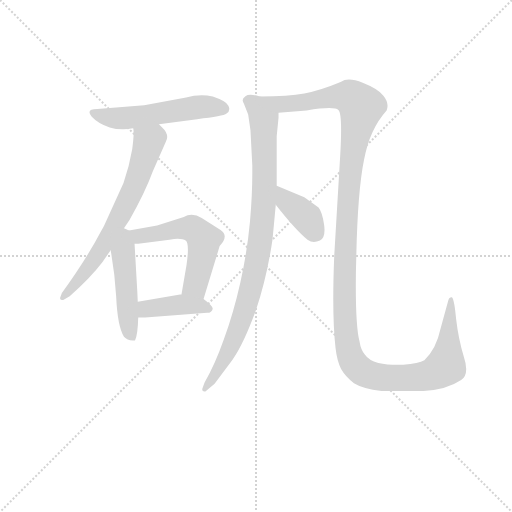
t = 0.00 s
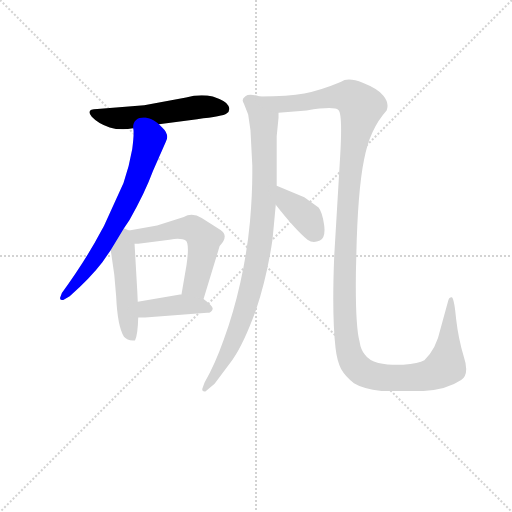
t = 1.45 s
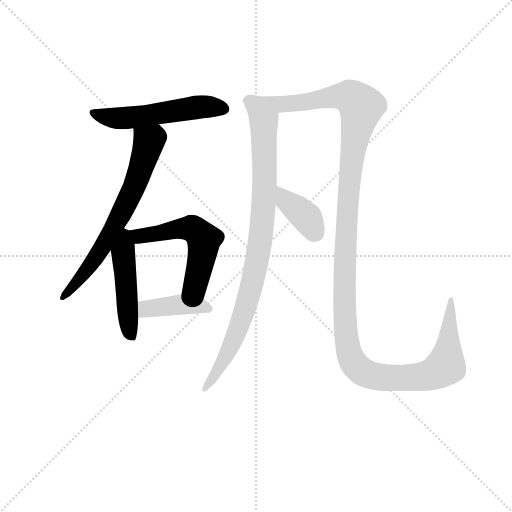
t = 2.90 s
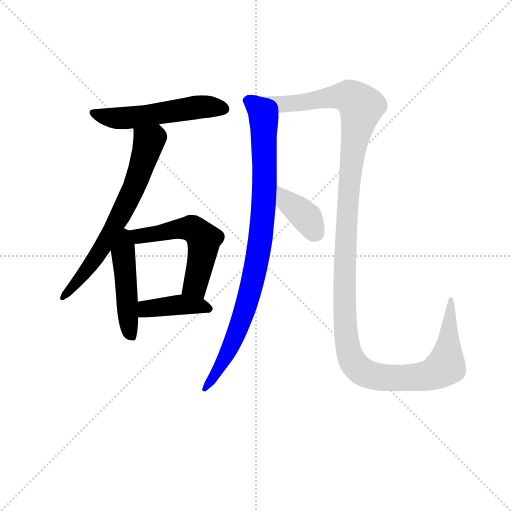
t = 4.35 s
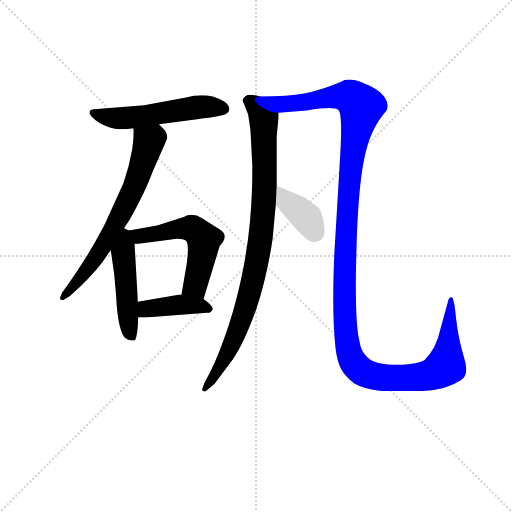
t = 5.79 s
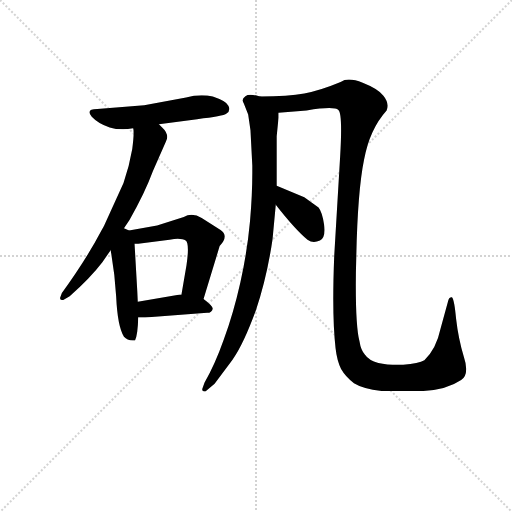
t = 7.24 s

The animated SVG that drew these frames (rendered in a browser with its animation timeline set to each time). Animation: 8 CSS @keyframes rules; one cycle of 7.24 s.

<svg version="1.1" viewBox="0 0 1024 1024" xmlns="http://www.w3.org/2000/svg">
  <g stroke="lightgray" stroke-dasharray="1,1" stroke-width="1" transform="scale(4, 4)">
    <line x1="0" y1="0" x2="256" y2="256"></line>
    <line x1="256" y1="0" x2="0" y2="256"></line>
    <line x1="128" y1="0" x2="128" y2="256"></line>
    <line x1="0" y1="128" x2="256" y2="128"></line>
  </g>
<g transform="scale(0.92, -0.92) translate(60, -900)">
   <style type="text/css">
    @keyframes keyframes0 {
      from {
       stroke: blue;
       stroke-dashoffset: 543;
       stroke-width: 128;
       }
       64% {
       animation-timing-function: step-end;
       stroke: blue;
       stroke-dashoffset: 0;
       stroke-width: 128;
       }
       to {
       stroke: black;
       stroke-width: 1024;
       }
       }
       #make-me-a-hanzi-animation-0 {
         animation: keyframes0 0.691895s both;
         animation-delay: 0.000000s;
         animation-timing-function: linear;
       }
    @keyframes keyframes1 {
      from {
       stroke: blue;
       stroke-dashoffset: 682;
       stroke-width: 128;
       }
       69% {
       animation-timing-function: step-end;
       stroke: blue;
       stroke-dashoffset: 0;
       stroke-width: 128;
       }
       to {
       stroke: black;
       stroke-width: 1024;
       }
       }
       #make-me-a-hanzi-animation-1 {
         animation: keyframes1 0.805013s both;
         animation-delay: 0.691895s;
         animation-timing-function: linear;
       }
    @keyframes keyframes2 {
      from {
       stroke: blue;
       stroke-dashoffset: 489;
       stroke-width: 128;
       }
       61% {
       animation-timing-function: step-end;
       stroke: blue;
       stroke-dashoffset: 0;
       stroke-width: 128;
       }
       to {
       stroke: black;
       stroke-width: 1024;
       }
       }
       #make-me-a-hanzi-animation-2 {
         animation: keyframes2 0.647949s both;
         animation-delay: 1.496908s;
         animation-timing-function: linear;
       }
    @keyframes keyframes3 {
      from {
       stroke: blue;
       stroke-dashoffset: 550;
       stroke-width: 128;
       }
       64% {
       animation-timing-function: step-end;
       stroke: blue;
       stroke-dashoffset: 0;
       stroke-width: 128;
       }
       to {
       stroke: black;
       stroke-width: 1024;
       }
       }
       #make-me-a-hanzi-animation-3 {
         animation: keyframes3 0.697591s both;
         animation-delay: 2.144857s;
         animation-timing-function: linear;
       }
    @keyframes keyframes4 {
      from {
       stroke: blue;
       stroke-dashoffset: 408;
       stroke-width: 128;
       }
       57% {
       animation-timing-function: step-end;
       stroke: blue;
       stroke-dashoffset: 0;
       stroke-width: 128;
       }
       to {
       stroke: black;
       stroke-width: 1024;
       }
       }
       #make-me-a-hanzi-animation-4 {
         animation: keyframes4 0.582031s both;
         animation-delay: 2.842448s;
         animation-timing-function: linear;
       }
    @keyframes keyframes5 {
      from {
       stroke: blue;
       stroke-dashoffset: 922;
       stroke-width: 128;
       }
       75% {
       animation-timing-function: step-end;
       stroke: blue;
       stroke-dashoffset: 0;
       stroke-width: 128;
       }
       to {
       stroke: black;
       stroke-width: 1024;
       }
       }
       #make-me-a-hanzi-animation-5 {
         animation: keyframes5 1.000326s both;
         animation-delay: 3.424479s;
         animation-timing-function: linear;
       }
    @keyframes keyframes6 {
      from {
       stroke: blue;
       stroke-dashoffset: 1424;
       stroke-width: 128;
       }
       82% {
       animation-timing-function: step-end;
       stroke: blue;
       stroke-dashoffset: 0;
       stroke-width: 128;
       }
       to {
       stroke: black;
       stroke-width: 1024;
       }
       }
       #make-me-a-hanzi-animation-6 {
         animation: keyframes6 1.408854s both;
         animation-delay: 4.424805s;
         animation-timing-function: linear;
       }
    @keyframes keyframes7 {
      from {
       stroke: blue;
       stroke-dashoffset: 382;
       stroke-width: 128;
       }
       55% {
       animation-timing-function: step-end;
       stroke: blue;
       stroke-dashoffset: 0;
       stroke-width: 128;
       }
       to {
       stroke: black;
       stroke-width: 1024;
       }
       }
       #make-me-a-hanzi-animation-7 {
         animation: keyframes7 0.560872s both;
         animation-delay: 5.833659s;
         animation-timing-function: linear;
       }
</style>
<path d="M 285.5 630.0 L 368.5 641.0 Q 425.5 647.0 432.5 653.0 Q 438.5 657.0 438.5 663.0 Q 438.5 666.0 436.5 670.0 Q 432.5 680.0 402.5 690.0 Q 390.5 693.0 378.5 693.0 Q 361.5 693.0 344.5 688.0 L 253.5 671.0 L 151.5 663.0 Q 134.5 663.0 134.5 656.0 Q 134.5 652.0 139.5 646.0 Q 154.5 630.0 178.5 623.0 Q 191.5 619.0 207.5 619.0 Q 217.5 619.0 229.5 621.0 L 285.5 630.0 Z" fill="lightgray"></path> 
<path d="M 164.5 406.0 L 160.5 399.0 Q 127.5 336.0 74.5 263.0 L 70.5 252.0 Q 70.5 248.0 74.5 248.0 L 77.5 248.0 L 91.5 256.0 Q 136.5 296.0 162.5 330.0 L 180.5 356.0 L 209.5 404.0 L 221.5 422.0 Q 254.5 479.0 272.5 528.0 L 300.5 592.0 Q 303.5 597.0 303.5 602.0 Q 303.5 613.0 292.5 623.0 L 285.5 630.0 C 264.5 651.0 227.5 651.0 229.5 621.0 Q 230.5 618.0 230.5 611.0 Q 230.5 600.0 227.5 576.0 Q 221.5 540.0 208.5 502.0 L 166.5 410.0 L 164.5 406.0 Z" fill="lightgray"></path> 
<path d="M 180.5 356.0 Q 189.5 307.0 192.5 256.0 Q 195.5 190.0 209.5 168.0 Q 216.5 160.0 228.5 160.0 L 233.5 160.0 Q 239.5 172.0 240.5 210.0 L 239.5 244.0 L 238.5 266.0 L 232.5 370.0 C 231.5 394.0 231.5 394.0 220.5 399.0 L 209.5 404.0 C 182.5 416.0 175.5 386.0 180.5 356.0 Z" fill="lightgray"></path> 
<path d="M 382.5 250.0 L 417.5 365.0 Q 428.5 377.0 428.5 386.0 Q 428.5 394.0 419.5 400.0 L 378.5 426.0 Q 367.5 433.0 356.5 433.0 Q 347.5 433.0 339.5 428.0 L 281.5 410.0 L 220.5 399.0 C 190.5 394.0 202.5 369.0 232.5 370.0 L 240.5 370.0 L 308.5 379.0 Q 319.5 381.0 326.5 381.0 Q 338.5 381.0 343.5 377.0 Q 348.5 374.0 348.5 357.0 Q 348.5 345.0 345.5 324.0 L 334.5 260.0 C 329.5 230.0 373.5 221.0 382.5 250.0 Z" fill="lightgray"></path> 
<path d="M 240.5 210.0 L 255.5 210.0 L 390.5 220.0 Q 400.5 220.0 402.5 229.0 Q 402.5 235.0 382.5 250.0 L 334.5 260.0 L 331.5 260.0 L 239.5 244.0 C 209.5 239.0 210.5 210.0 240.5 210.0 Z" fill="lightgray"></path> 
<path d="M 504.5 690.0 Q 492.5 694.0 484.5 694.0 Q 477.5 694.0 473.5 691.0 Q 467.5 687.0 467.5 682.0 Q 467.5 679.0 470.5 674.0 L 479.5 651.0 L 484.5 617.0 L 488.5 540.0 L 488.5 524.0 Q 488.5 476.0 483.5 419.0 Q 477.5 353.0 462.5 286.0 Q 447.5 219.0 426.5 162.0 Q 407.5 108.0 384.5 68.0 L 379.5 54.0 Q 379.5 49.0 384.5 49.0 L 386.5 49.0 L 406.5 66.0 L 445.5 118.0 Q 469.5 152.0 496.5 226.0 Q 520.5 298.0 532.5 380.0 L 539.5 455.0 L 541.5 496.0 L 541.5 604.0 L 545.5 644.0 L 545.5 655.0 C 546.5 682.0 533.5 684.0 504.5 690.0 Z" fill="lightgray"></path> 
<path d="M 679.5 561.0 L 666.5 342.0 Q 664.5 292.0 664.5 250.0 Q 664.5 187.0 669.5 143.0 Q 672.5 116.0 681.5 98.0 Q 690.5 82.0 709.5 67.0 Q 728.5 55.0 769.5 50.0 L 860.5 50.0 Q 911.5 53.0 942.5 74.0 Q 953.5 81.0 953.5 98.0 Q 953.5 109.0 948.5 124.0 Q 936.5 163.0 931.5 207.0 Q 927.5 250.0 922.5 254.0 L 921.5 254.0 Q 916.5 254.0 914.5 247.0 L 897.5 185.0 Q 888.5 142.0 862.5 117.0 Q 850.5 110.0 816.5 107.0 L 805.5 107.0 Q 780.5 107.0 762.5 111.0 Q 741.5 117.0 733.5 129.0 Q 724.5 138.0 721.5 158.0 Q 713.5 188.0 713.5 280.0 Q 713.5 308.0 714.5 341.0 Q 717.5 485.0 731.5 553.0 Q 743.5 619.0 780.5 660.0 Q 782.5 665.0 782.5 670.0 Q 782.5 681.0 773.5 692.0 Q 761.5 707.0 728.5 720.0 Q 711.5 727.0 698.5 727.0 Q 688.5 727.0 680.5 722.0 Q 637.5 704.0 601.5 697.0 Q 567.5 691.0 504.5 690.0 C 474.5 689.0 515.5 653.0 545.5 655.0 L 606.5 660.0 Q 638.5 665.0 655.5 665.0 Q 671.5 665.0 675.5 661.0 Q 681.5 657.0 681.5 617.0 Q 681.5 595.0 679.5 561.0 Z" fill="lightgray"></path> 
<path d="M 539.5 455.0 Q 582.5 400.0 608.5 379.0 Q 615.5 374.0 622.5 374.0 Q 628.5 374.0 635.5 377.0 Q 645.5 382.0 645.5 400.0 Q 645.5 405.0 644.5 412.0 Q 640.5 439.0 632.5 449.0 L 601.5 471.0 L 541.5 496.0 C 513.5 508.0 520.5 479.0 539.5 455.0 Z" fill="lightgray"></path> 
      <clipPath id="make-me-a-hanzi-clip-0">
      <path d="M 285.5 630.0 L 368.5 641.0 Q 425.5 647.0 432.5 653.0 Q 438.5 657.0 438.5 663.0 Q 438.5 666.0 436.5 670.0 Q 432.5 680.0 402.5 690.0 Q 390.5 693.0 378.5 693.0 Q 361.5 693.0 344.5 688.0 L 253.5 671.0 L 151.5 663.0 Q 134.5 663.0 134.5 656.0 Q 134.5 652.0 139.5 646.0 Q 154.5 630.0 178.5 623.0 Q 191.5 619.0 207.5 619.0 Q 217.5 619.0 229.5 621.0 L 285.5 630.0 Z" fill="lightgray"></path>
      </clipPath>
      <path clip-path="url(#make-me-a-hanzi-clip-0)" d="M 142.5 654.0 L 165.5 646.0 L 211.5 643.0 L 365.5 667.0 L 426.5 663.0 " fill="none" id="make-me-a-hanzi-animation-0" stroke-dasharray="415 830" stroke-linecap="round"></path>

      <clipPath id="make-me-a-hanzi-clip-1">
      <path d="M 164.5 406.0 L 160.5 399.0 Q 127.5 336.0 74.5 263.0 L 70.5 252.0 Q 70.5 248.0 74.5 248.0 L 77.5 248.0 L 91.5 256.0 Q 136.5 296.0 162.5 330.0 L 180.5 356.0 L 209.5 404.0 L 221.5 422.0 Q 254.5 479.0 272.5 528.0 L 300.5 592.0 Q 303.5 597.0 303.5 602.0 Q 303.5 613.0 292.5 623.0 L 285.5 630.0 C 264.5 651.0 227.5 651.0 229.5 621.0 Q 230.5 618.0 230.5 611.0 Q 230.5 600.0 227.5 576.0 Q 221.5 540.0 208.5 502.0 L 166.5 410.0 L 164.5 406.0 Z" fill="lightgray"></path>
      </clipPath>
      <path clip-path="url(#make-me-a-hanzi-clip-1)" d="M 237.5 617.0 L 263.5 592.0 L 232.5 494.0 L 152.5 347.0 L 76.5 254.0 " fill="none" id="make-me-a-hanzi-animation-1" stroke-dasharray="554 1108" stroke-linecap="round"></path>

      <clipPath id="make-me-a-hanzi-clip-2">
      <path d="M 180.5 356.0 Q 189.5 307.0 192.5 256.0 Q 195.5 190.0 209.5 168.0 Q 216.5 160.0 228.5 160.0 L 233.5 160.0 Q 239.5 172.0 240.5 210.0 L 239.5 244.0 L 238.5 266.0 L 232.5 370.0 C 231.5 394.0 231.5 394.0 220.5 399.0 L 209.5 404.0 C 182.5 416.0 175.5 386.0 180.5 356.0 Z" fill="lightgray"></path>
      </clipPath>
      <path clip-path="url(#make-me-a-hanzi-clip-2)" d="M 211.5 394.0 L 207.5 351.0 L 217.5 212.0 L 221.5 180.0 L 231.5 165.0 " fill="none" id="make-me-a-hanzi-animation-2" stroke-dasharray="361 722" stroke-linecap="round"></path>

      <clipPath id="make-me-a-hanzi-clip-3">
      <path d="M 382.5 250.0 L 417.5 365.0 Q 428.5 377.0 428.5 386.0 Q 428.5 394.0 419.5 400.0 L 378.5 426.0 Q 367.5 433.0 356.5 433.0 Q 347.5 433.0 339.5 428.0 L 281.5 410.0 L 220.5 399.0 C 190.5 394.0 202.5 369.0 232.5 370.0 L 240.5 370.0 L 308.5 379.0 Q 319.5 381.0 326.5 381.0 Q 338.5 381.0 343.5 377.0 Q 348.5 374.0 348.5 357.0 Q 348.5 345.0 345.5 324.0 L 334.5 260.0 C 329.5 230.0 373.5 221.0 382.5 250.0 Z" fill="lightgray"></path>
      </clipPath>
      <path clip-path="url(#make-me-a-hanzi-clip-3)" d="M 229.5 394.0 L 246.5 388.0 L 356.5 404.0 L 376.5 388.0 L 383.5 379.0 L 382.5 367.0 L 368.5 294.0 L 364.5 281.0 L 341.5 265.0 " fill="none" id="make-me-a-hanzi-animation-3" stroke-dasharray="422 844" stroke-linecap="round"></path>

      <clipPath id="make-me-a-hanzi-clip-4">
      <path d="M 240.5 210.0 L 255.5 210.0 L 390.5 220.0 Q 400.5 220.0 402.5 229.0 Q 402.5 235.0 382.5 250.0 L 334.5 260.0 L 331.5 260.0 L 239.5 244.0 C 209.5 239.0 210.5 210.0 240.5 210.0 Z" fill="lightgray"></path>
      </clipPath>
      <path clip-path="url(#make-me-a-hanzi-clip-4)" d="M 248.5 216.0 L 265.5 230.0 L 327.5 238.0 L 373.5 236.0 L 393.5 229.0 " fill="none" id="make-me-a-hanzi-animation-4" stroke-dasharray="280 560" stroke-linecap="round"></path>

      <clipPath id="make-me-a-hanzi-clip-5">
      <path d="M 504.5 690.0 Q 492.5 694.0 484.5 694.0 Q 477.5 694.0 473.5 691.0 Q 467.5 687.0 467.5 682.0 Q 467.5 679.0 470.5 674.0 L 479.5 651.0 L 484.5 617.0 L 488.5 540.0 L 488.5 524.0 Q 488.5 476.0 483.5 419.0 Q 477.5 353.0 462.5 286.0 Q 447.5 219.0 426.5 162.0 Q 407.5 108.0 384.5 68.0 L 379.5 54.0 Q 379.5 49.0 384.5 49.0 L 386.5 49.0 L 406.5 66.0 L 445.5 118.0 Q 469.5 152.0 496.5 226.0 Q 520.5 298.0 532.5 380.0 L 539.5 455.0 L 541.5 496.0 L 541.5 604.0 L 545.5 644.0 L 545.5 655.0 C 546.5 682.0 533.5 684.0 504.5 690.0 Z" fill="lightgray"></path>
      </clipPath>
      <path clip-path="url(#make-me-a-hanzi-clip-5)" d="M 478.5 681.0 L 495.5 670.0 L 513.5 639.0 L 514.5 477.0 L 503.5 360.0 L 488.5 284.0 L 460.5 192.0 L 439.5 141.0 L 385.5 55.0 " fill="none" id="make-me-a-hanzi-animation-5" stroke-dasharray="794 1588" stroke-linecap="round"></path>

      <clipPath id="make-me-a-hanzi-clip-6">
      <path d="M 679.5 561.0 L 666.5 342.0 Q 664.5 292.0 664.5 250.0 Q 664.5 187.0 669.5 143.0 Q 672.5 116.0 681.5 98.0 Q 690.5 82.0 709.5 67.0 Q 728.5 55.0 769.5 50.0 L 860.5 50.0 Q 911.5 53.0 942.5 74.0 Q 953.5 81.0 953.5 98.0 Q 953.5 109.0 948.5 124.0 Q 936.5 163.0 931.5 207.0 Q 927.5 250.0 922.5 254.0 L 921.5 254.0 Q 916.5 254.0 914.5 247.0 L 897.5 185.0 Q 888.5 142.0 862.5 117.0 Q 850.5 110.0 816.5 107.0 L 805.5 107.0 Q 780.5 107.0 762.5 111.0 Q 741.5 117.0 733.5 129.0 Q 724.5 138.0 721.5 158.0 Q 713.5 188.0 713.5 280.0 Q 713.5 308.0 714.5 341.0 Q 717.5 485.0 731.5 553.0 Q 743.5 619.0 780.5 660.0 Q 782.5 665.0 782.5 670.0 Q 782.5 681.0 773.5 692.0 Q 761.5 707.0 728.5 720.0 Q 711.5 727.0 698.5 727.0 Q 688.5 727.0 680.5 722.0 Q 637.5 704.0 601.5 697.0 Q 567.5 691.0 504.5 690.0 C 474.5 689.0 515.5 653.0 545.5 655.0 L 606.5 660.0 Q 638.5 665.0 655.5 665.0 Q 671.5 665.0 675.5 661.0 Q 681.5 657.0 681.5 617.0 Q 681.5 595.0 679.5 561.0 Z" fill="lightgray"></path>
      </clipPath>
      <path clip-path="url(#make-me-a-hanzi-clip-6)" d="M 532.5 682.0 L 575.5 665.0 L 583.5 676.0 L 629.5 679.0 L 667.5 694.0 L 705.5 688.0 L 727.5 668.0 L 717.5 644.0 L 714.5 591.0 L 697.5 532.0 L 703.5 492.0 L 690.5 478.0 L 702.5 438.0 L 688.5 423.0 L 699.5 375.0 L 691.5 368.0 L 689.5 317.0 L 696.5 311.0 L 684.5 272.0 L 703.5 241.0 L 685.5 221.0 L 699.5 127.0 L 715.5 100.0 L 731.5 94.0 L 745.5 78.0 L 878.5 83.0 L 906.5 107.0 L 917.5 137.0 L 910.5 159.0 L 922.5 184.0 L 913.5 197.0 L 924.5 228.0 " fill="none" id="make-me-a-hanzi-animation-6" stroke-dasharray="1296 2592" stroke-linecap="round"></path>

      <clipPath id="make-me-a-hanzi-clip-7">
      <path d="M 539.5 455.0 Q 582.5 400.0 608.5 379.0 Q 615.5 374.0 622.5 374.0 Q 628.5 374.0 635.5 377.0 Q 645.5 382.0 645.5 400.0 Q 645.5 405.0 644.5 412.0 Q 640.5 439.0 632.5 449.0 L 601.5 471.0 L 541.5 496.0 C 513.5 508.0 520.5 479.0 539.5 455.0 Z" fill="lightgray"></path>
      </clipPath>
      <path clip-path="url(#make-me-a-hanzi-clip-7)" d="M 545.5 489.0 L 563.5 461.0 L 608.5 424.0 L 624.5 394.0 " fill="none" id="make-me-a-hanzi-animation-7" stroke-dasharray="254 508" stroke-linecap="round"></path>

</g>
</svg>
